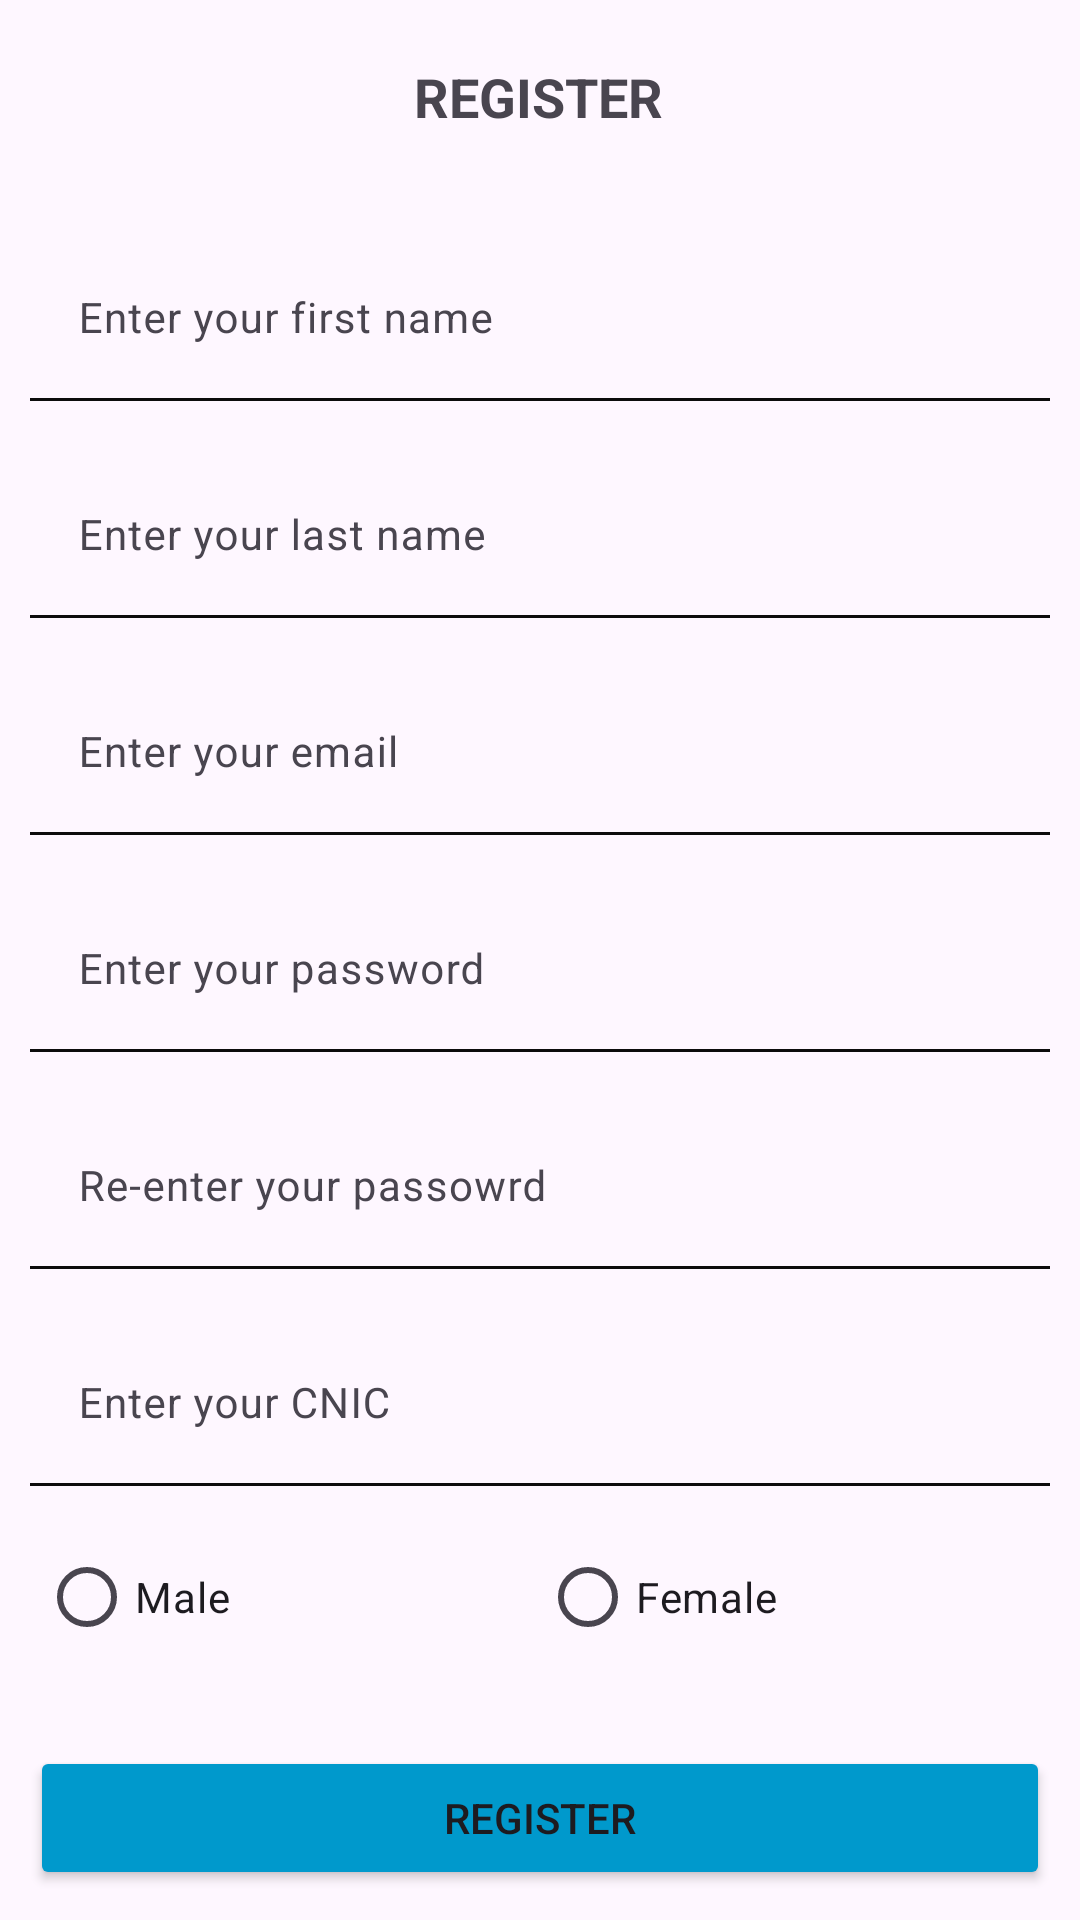

Reconstruct the res/layout file that produces this screen, plus the resources it refers to.
<!-- AndroidManifest.xml: application theme Theme.EVoting -->
<!-- res/layout/activity_register.xml -->
<?xml version="1.0" encoding="utf-8"?>
<LinearLayout xmlns:android="http://schemas.android.com/apk/res/android"
    xmlns:app="http://schemas.android.com/apk/res-auto"
    xmlns:tools="http://schemas.android.com/tools"
    android:id="@+id/main"
    android:layout_width="match_parent"
    android:layout_height="match_parent"
    android:orientation="vertical"
    tools:context=".Activities.RegisterActivity">

    <androidx.constraintlayout.widget.ConstraintLayout
        android:layout_width="match_parent"
        android:layout_height="wrap_content"
        >

        <TextView
            android:id="@+id/textView6"
            android:layout_width="wrap_content"
            android:layout_height="wrap_content"
            android:padding="10dp"
            android:text="REGISTER"
            android:layout_marginTop="10dp"
            android:textSize="18sp"
            android:textStyle="bold"
            app:layout_constraintBottom_toBottomOf="parent"
            app:layout_constraintEnd_toEndOf="parent"
            app:layout_constraintHorizontal_bias="0.498"
            app:layout_constraintStart_toStartOf="parent"
            app:layout_constraintTop_toTopOf="parent" />


    </androidx.constraintlayout.widget.ConstraintLayout>


    <com.google.android.material.textfield.TextInputLayout
        android:layout_width="match_parent"
        android:layout_height="wrap_content"
        android:layout_marginTop="20dp">

        <com.google.android.material.textfield.TextInputEditText
            android:id="@+id/etFirstName"
            android:layout_width="match_parent"
            android:layout_height="wrap_content"
            android:layout_marginLeft="10dp"
            android:layout_marginRight="10dp"
            android:background="@android:color/transparent"
            android:drawableStart="@drawable/person"
            android:drawablePadding="8dp"
            android:hint="Enter your first name"
            android:inputType="text"
            android:textSize="14sp" />

    </com.google.android.material.textfield.TextInputLayout>

    <TextView
        android:id="@+id/divider1"
        android:layout_width="match_parent"
        android:layout_height="1dp"
        android:layout_marginLeft="10dp"
        android:layout_marginRight="10dp"
        android:background="#0C0C0C"
        android:text="TextView" />

    <com.google.android.material.textfield.TextInputLayout
        android:layout_width="match_parent"
        android:layout_height="wrap_content"
        android:layout_marginTop="13dp">

        <com.google.android.material.textfield.TextInputEditText
            android:id="@+id/etLastName"
            android:layout_width="match_parent"
            android:layout_height="wrap_content"
            android:layout_marginLeft="10dp"
            android:layout_marginRight="10dp"
            android:background="@android:color/transparent"
            android:drawableStart="@drawable/person"
            android:drawablePadding="8dp"
            android:hint="Enter your last name"
            android:inputType="text"
            android:textSize="14sp" />

    </com.google.android.material.textfield.TextInputLayout>

    <TextView
        android:id="@+id/divider2"
        android:layout_width="match_parent"
        android:layout_height="1dp"
        android:layout_marginLeft="10dp"
        android:layout_marginRight="10dp"
        android:background="#0C0C0C"
        android:text="TextView" />

    <com.google.android.material.textfield.TextInputLayout
        android:layout_width="match_parent"
        android:layout_height="wrap_content"
        android:layout_marginTop="13dp">

        <com.google.android.material.textfield.TextInputEditText
            android:id="@+id/etEmail"
            android:layout_width="match_parent"
            android:layout_height="wrap_content"
            android:layout_marginLeft="10dp"
            android:layout_marginRight="10dp"
            android:background="@android:color/transparent"
            android:drawableStart="@drawable/person"
            android:drawablePadding="8dp"
            android:hint="Enter your email"
            android:inputType="textEmailAddress"
            android:textSize="14sp" />

    </com.google.android.material.textfield.TextInputLayout>

    <TextView
        android:id="@+id/divider3"
        android:layout_width="match_parent"
        android:layout_height="1dp"
        android:layout_marginLeft="10dp"
        android:layout_marginRight="10dp"
        android:background="#0C0C0C"
        android:text="TextView" />

    <com.google.android.material.textfield.TextInputLayout
        android:layout_width="match_parent"
        android:layout_height="wrap_content"
        android:layout_marginTop="13dp">

        <com.google.android.material.textfield.TextInputEditText
            android:id="@+id/etPassword"
            android:layout_width="match_parent"
            android:layout_height="wrap_content"
            android:layout_marginLeft="10dp"
            android:layout_marginRight="10dp"
            android:background="@android:color/transparent"
            android:drawableStart="@drawable/lock"
            android:drawablePadding="8dp"
            android:hint="Enter your password"
            android:inputType="textPassword"
            android:textSize="14sp" />

    </com.google.android.material.textfield.TextInputLayout>

    <TextView
        android:id="@+id/divider4"
        android:layout_width="match_parent"
        android:layout_height="1dp"
        android:layout_marginLeft="10dp"
        android:layout_marginRight="10dp"
        android:background="#0C0C0C"
        android:text="TextView" />

    <com.google.android.material.textfield.TextInputLayout
        android:layout_width="match_parent"
        android:layout_height="wrap_content"
        android:layout_marginTop="13dp">

        <com.google.android.material.textfield.TextInputEditText
            android:id="@+id/etConfirmPassword"
            android:layout_width="match_parent"
            android:layout_height="wrap_content"
            android:layout_marginLeft="10dp"
            android:layout_marginRight="10dp"
            android:background="@android:color/transparent"
            android:drawableStart="@drawable/lock"
            android:drawablePadding="8dp"
            android:hint="Re-enter your passowrd"
            android:inputType="textPassword"
            android:textSize="14sp" />

    </com.google.android.material.textfield.TextInputLayout>

    <TextView
        android:id="@+id/divider5"
        android:layout_width="match_parent"
        android:layout_height="1dp"
        android:layout_marginLeft="10dp"
        android:layout_marginRight="10dp"
        android:background="#0C0C0C"
        android:text="TextView" />

    <com.google.android.material.textfield.TextInputLayout
        android:layout_width="match_parent"
        android:layout_height="wrap_content"
        android:layout_marginTop="13dp">

        <com.google.android.material.textfield.TextInputEditText
            android:id="@+id/etCNICR"
            android:layout_width="match_parent"
            android:layout_height="wrap_content"
            android:layout_marginLeft="10dp"
            android:layout_marginRight="10dp"
            android:background="@android:color/transparent"
            android:drawableStart="@drawable/lock"
            android:drawablePadding="8dp"
            android:hint="Enter your CNIC"
            android:inputType="number"
            android:textSize="14sp" />

    </com.google.android.material.textfield.TextInputLayout>

    <TextView
        android:id="@+id/divider6"
        android:layout_width="match_parent"
        android:layout_height="1dp"
        android:layout_marginLeft="10dp"
        android:layout_marginRight="10dp"
        android:background="#0C0C0C"
        android:text="TextView" />

    <RadioGroup
        android:id="@+id/radioGroup"
        android:layout_width="match_parent"
        android:layout_height="wrap_content"
        android:layout_margin="13dp"
        android:orientation="horizontal">

        <RadioButton
            android:id="@+id/btnMale"
            android:layout_width="0dp"
            android:layout_height="wrap_content"
            android:layout_weight="1"
            android:text="Male"
            android:textAlignment="textStart" />

        <RadioButton
            android:id="@+id/btnFemale"
            android:layout_width="0dp"
            android:layout_height="wrap_content"
            android:layout_weight="1"
            android:text="Female" />
    </RadioGroup>

    <RelativeLayout
        android:layout_width="match_parent"
        android:layout_height="match_parent"
        android:gravity="bottom">

        <LinearLayout
            android:layout_width="match_parent"
            android:layout_height="wrap_content"
            android:id="@+id/buttonsLayout"
            android:orientation="horizontal">

            <Button
                android:id="@+id/btnRegister"
                android:layout_width="match_parent"
                android:layout_height="wrap_content"
                android:layout_margin="10dp"
                android:backgroundTint="@android:color/holo_blue_dark"
                android:text="Register"
                android:textSize="14sp" />

        </LinearLayout>

        <LinearLayout
            android:layout_width="match_parent"
            android:layout_height="wrap_content"
            android:layout_marginLeft="20dp"
            android:layout_marginRight="20dp"
            android:layout_marginBottom="50dp"
            android:layout_above="@id/buttonsLayout"
            android:layout_marginTop="10dp"
            android:orientation="horizontal">

            <TextView
                android:id="@+id/textView3"
                android:layout_width="0dp"
                android:layout_height="wrap_content"
                android:layout_weight="5"
                android:text="Do you already have an account?"
                android:textAlignment="center"
                android:textSize="16sp" />

            <TextView
                android:id="@+id/tvLogin"
                android:layout_width="0dp"
                android:layout_height="wrap_content"
                android:layout_weight="2"
                android:clickable="true"
                android:text="Login here"
                android:textColor="#03A9F4"
                android:textSize="16sp"
                android:textStyle="bold" />


        </LinearLayout>

    </RelativeLayout>


</LinearLayout>
<!-- resources referenced by this layout -->
<resources>
  <style name="Theme.EVoting" parent="Base.Theme.EVoting" />
  <style name="Base.Theme.EVoting" parent="Theme.Material3.DayNight.NoActionBar">
          
  
          <item name="colorPrimary">@color/PrimaryColor</item>
          <item name="colorPrimaryDark">@color/DarkPrimaryColor</item>
          <item name="colorAccent">@color/AccentColor</item>
  
          
      </style>
  <color name="PrimaryColor">#03A9F4</color>
  <color name="DarkPrimaryColor">#0288D1</color>
  <color name="AccentColor">#0288D1</color>
</resources>
